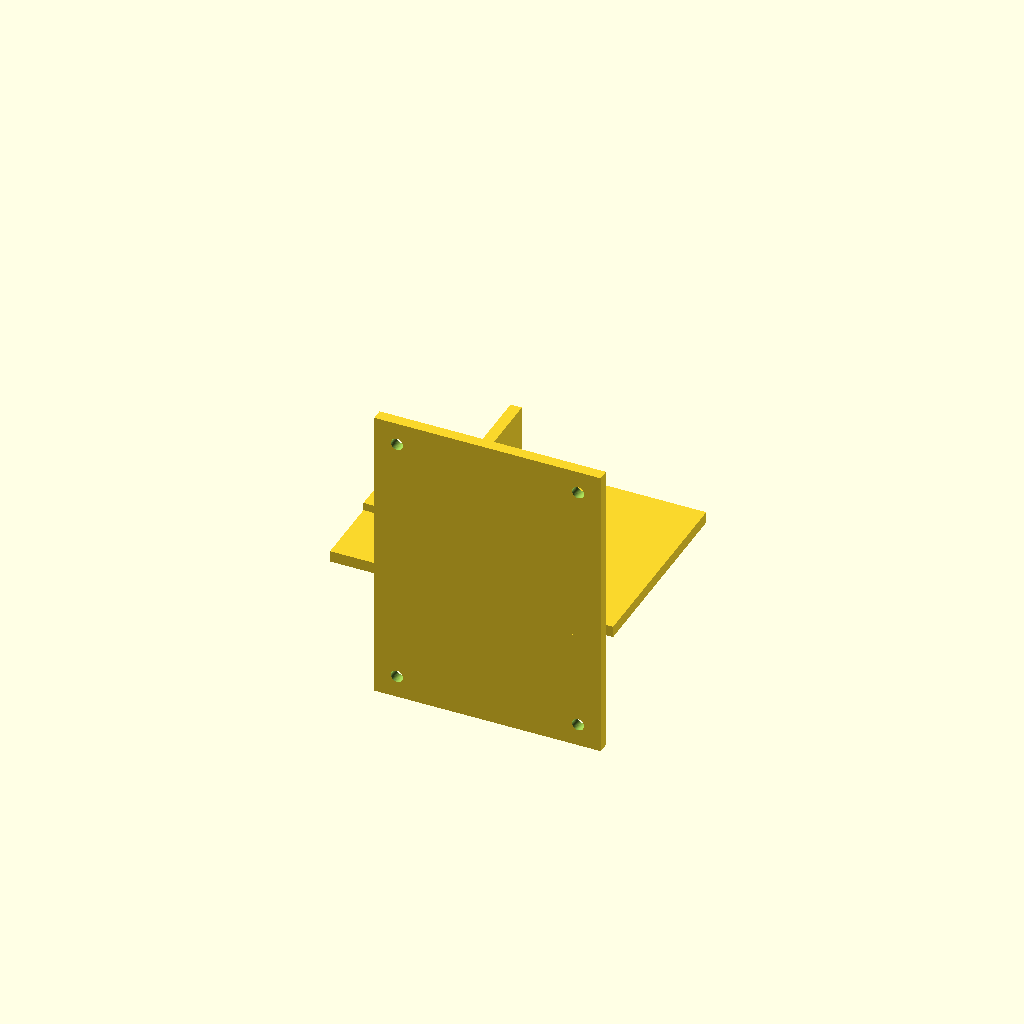
Cell 1 — every parameter at its default value.
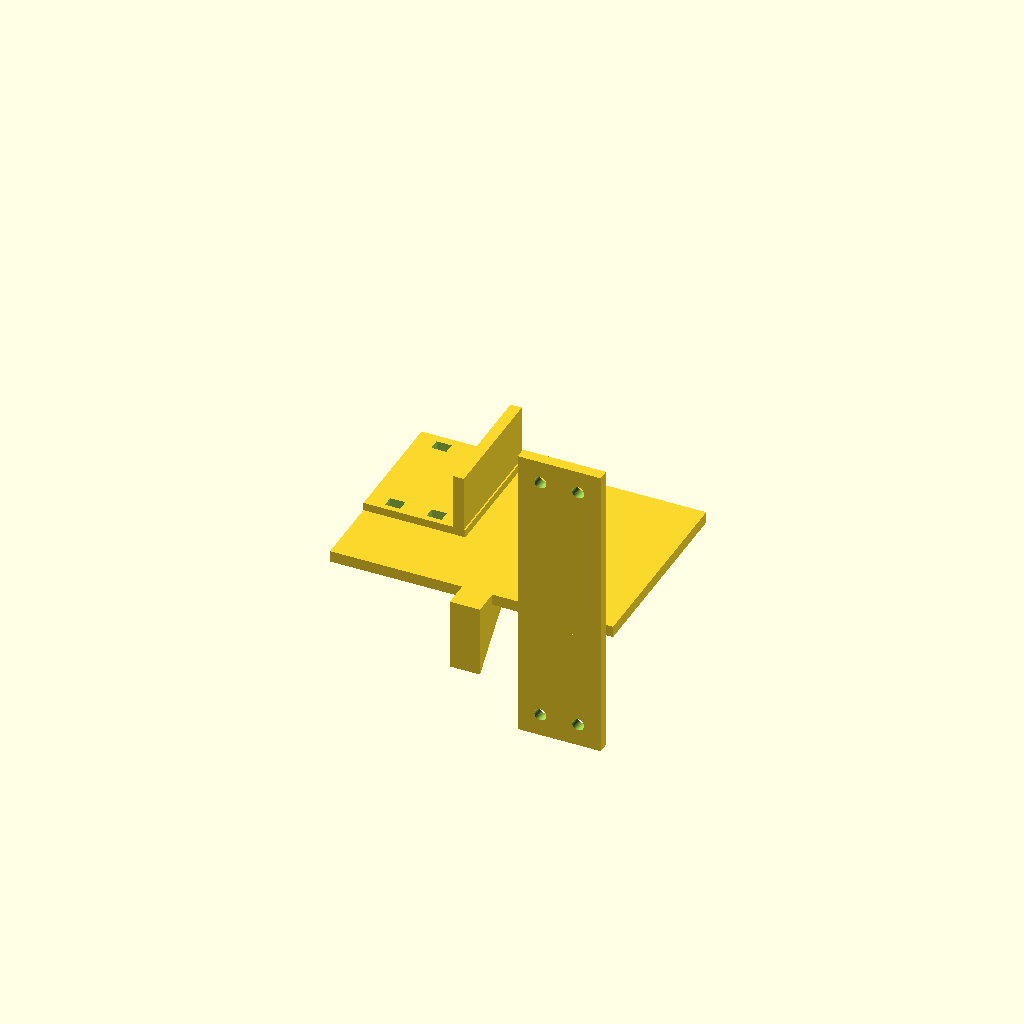
Cell 2 — pad_x0 set to 76, the other parameters unchanged.
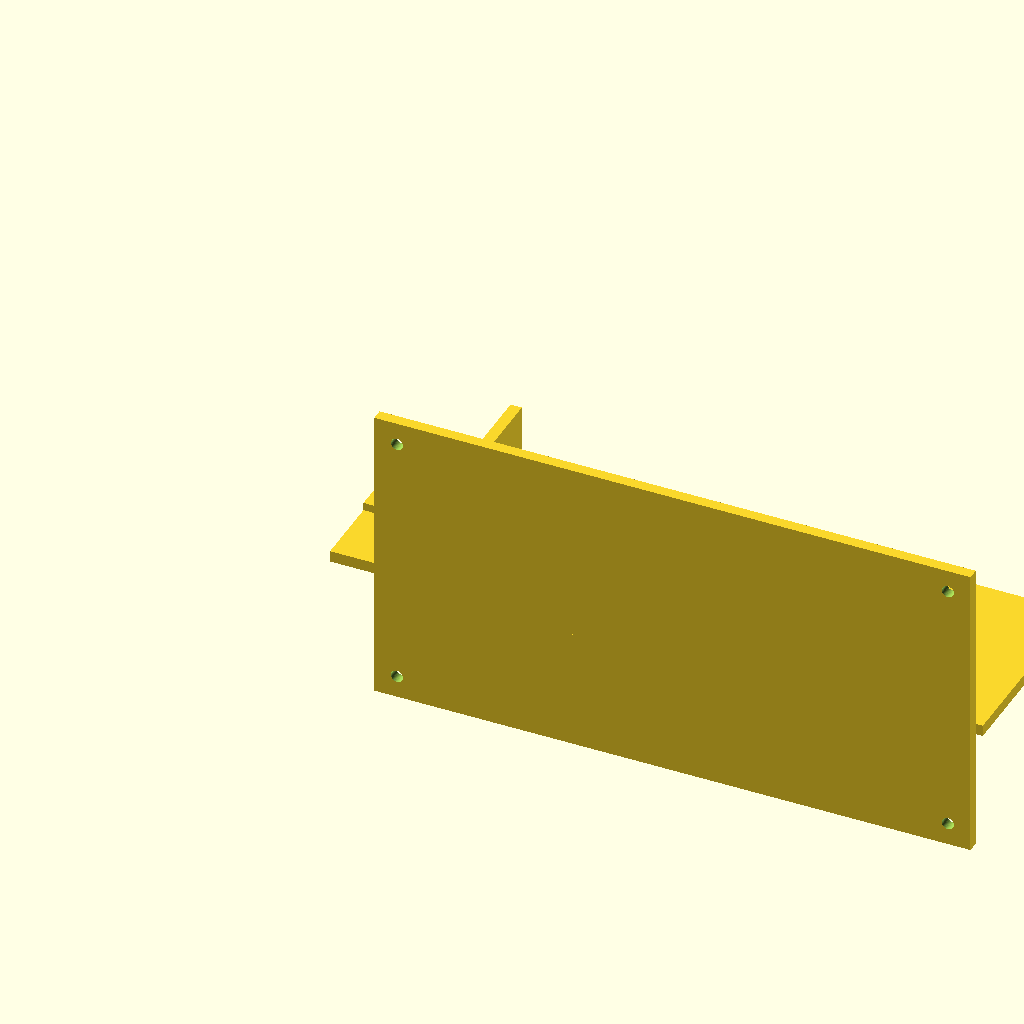
Cell 3: pad_x1 = 196 (everything else at default).
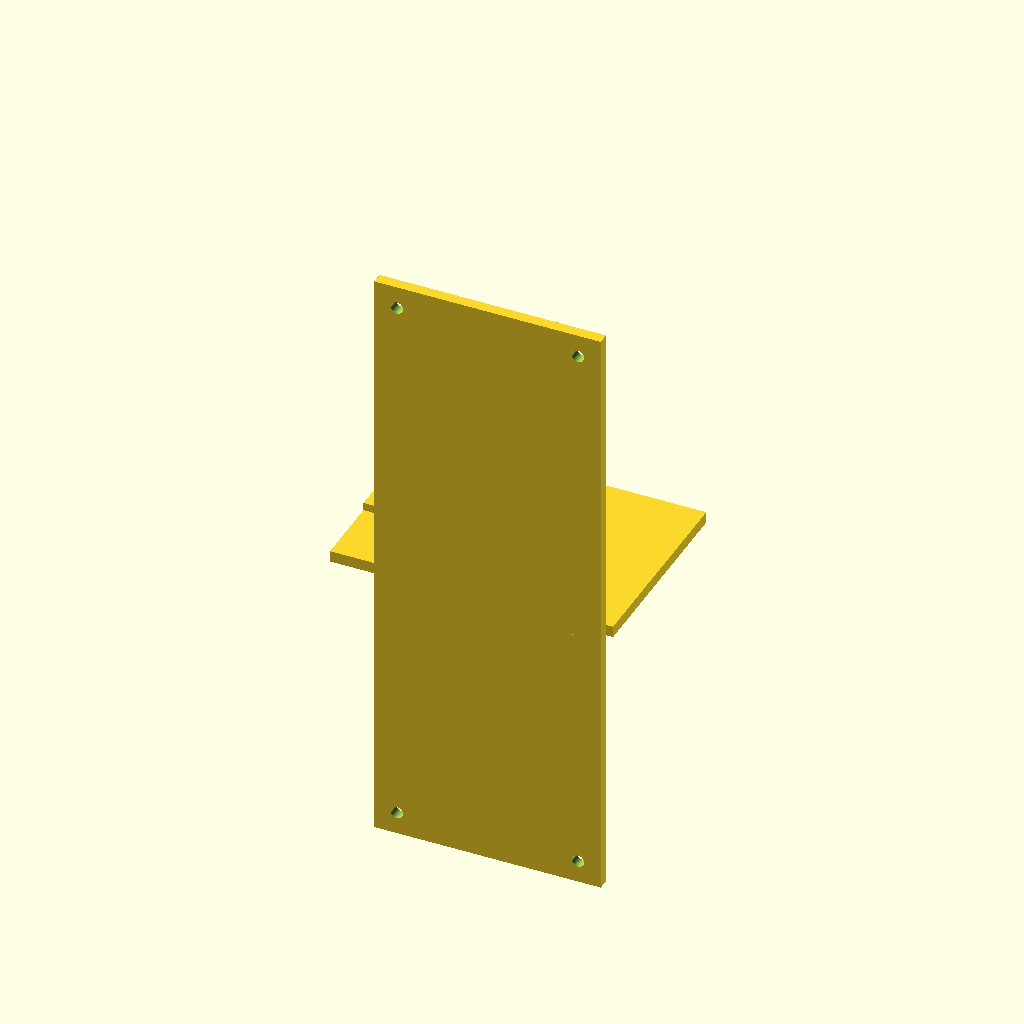
Cell 4 — pad_h set to 160, the other parameters unchanged.
One fixed orthographic camera (rotation 55°, 0°, 25°; colour scheme Cornfield) for every cell.
OpenSCAD source file cad/light_switch/wall_bracket.scad:
// Wall bracket for the light-switch pusher, design v1 (Issue #18,
// revised by Issue #24). Coordinate frame: origin at the rocker
// centre, X to the right when facing the wall, Y out from the wall,
// Z up. Target switch (measured 2026-11-28, docs/LIGHT_SWITCH.md):
// plate 70 x 120 mm (X -35..35, Z -60..60, face at about Y = 6),
// rocker about 46 x 92 mm, face at about Y = 9, centre pivot.
//
// Layout: the adhesive pad sits on the wall to the RIGHT of the plate
// (the left side is close to a door frame). A shelf reaches left in
// front of the plate (Y from 7, clearing the plate face at 6) and
// carries the servo base. The servo lies on its side, shaft axis
// along X, shaft centre at (Y = shaft_y = 37, Z = 0). NOTE: on an
// SG90 the output shaft is offset from the centre of the body length
// by about 5 mm (shaft_offset_y; clones differ - confirm on the
// actual unit). The body is placed so the SHAFT lands at shaft_y:
// body centre Y = shaft_y + shaft_offset_y, shaft end toward the
// wall.
//
// Clearance statement (precise version): the arm sweeps X = 10.5..
// 20.5 at the pads (radius 21..31 from the shaft axis, felt included)
// and X = 16.5..20.5 at the hub and spokes. Bracket parts that enter
// X < 27 (servo base from X = 23, shelf from X = 23) stay at radius
// <= 17.5 from the shaft axis, inside the pads' inner radius, so the
// pads cannot meet them; the hub and spokes stay clear in X.
//
// Retention: two zip ties at tie_x wrap the servo body and pass
// through slots in the base and shelf on both sides of the body; the
// end cheek stops +X sliding. The adhesive pad takes the press
// reaction; gussets under the posts stiffen the shelf root.
//
// Mounting: re-peelable adhesive strips on the pad back (Y = 0 face).
// Foam tape about 1 mm thick shifts the unit out by that much; the
// stroke budget in docs/LIGHT_SWITCH.md covers it (press swing is
// bench-tuned). The four pad holes screw the bracket to a bench
// board for rig use. Printing needs supports under the shelf/base
// overhangs (see PRINTING.md).
//
// Render status: verified with OpenSCAD 2021.01 (Issues #18, #24).

$fn = 48;

// ---- Parameters ----
part = "bracket";      // "bracket", "ghost" or "assembled"

shaft_y = 37;          // design shaft distance from the wall
shaft_offset_y = 5.2;  // SG90 shaft offset from body centre (confirm)

pad_x0 = 38;           // adhesive pad, X range [pad_x0, pad_x1]
pad_x1 = 98;
pad_h = 80;            // pad height (Z), centred on 0
pad_t = 3;             // pad thickness (Y)

shelf_x0 = 23;         // shelf, X range [shelf_x0, pad_x1]
shelf_y0 = 7;          // shelf front edge clears the plate face (6)
shelf_y1 = 60;
shelf_z = -11;         // shelf bottom; thickness 3 -> top at -8

post_w = 8;            // posts joining the pad to the shelf

base_x0 = 23;          // servo base plate on the shelf
base_x1 = 50;
base_y0 = 26;
base_y1 = 59;
base_top = -5.9;       // servo body bottom rests here

body_x0 = 24;          // SG90-class body, lying on its side
body_x1 = 46.4;        // (22.4 along X, 22.2 along Y, 11.8 along Z)
body_w_y = 22.2;
body_h_z = 11.8;
body_y = shaft_y + shaft_offset_y;   // body centre Y

cheek_x0 = 46.6;       // end cheek beyond the body (+X side)
cheek_x1 = 49.6;

tie_x = [30, 41];      // zip-tie centre positions (slots at these X)

// ---- Bracket ----
module wall_bracket_solid() {
  // Adhesive pad on the wall.
  difference() {
    translate([pad_x0, 0, -pad_h / 2]) cube([pad_x1 - pad_x0, pad_t, pad_h]);
    // Bench-board screw holes.
    for (sx = [pad_x0 + 6, pad_x1 - 6], sz = [-pad_h / 2 + 6, pad_h / 2 - 6])
      translate([sx, -1, sz]) rotate([-90, 0, 0]) cylinder(h = pad_t + 2, r = 1.6);
  }
  // Posts from the pad out to the shelf (same Z range as the shelf).
  for (px = [58, 84])
    translate([px, 0, shelf_z]) cube([post_w, shelf_y0 + 3, 3]);
  // Gussets under the posts (triangle in the Y-Z plane, extruded in X).
  for (px = [58, 84])
    translate([px, 0, shelf_z]) rotate([90, 0, 0]) rotate([0, 90, 0])
      linear_extrude(height = post_w)
        polygon(points = [[0, 0], [16, 0], [0, -16]]);
  // Shelf in front of the switch plate.
  translate([shelf_x0, shelf_y0, shelf_z]) cube([pad_x1 - shelf_x0, shelf_y1 - shelf_y0, 3]);
  // Servo base plate (embedded 1 mm into the shelf top).
  translate([base_x0, base_y0, shelf_z + 2]) cube([base_x1 - base_x0, base_y1 - base_y0, base_top - (shelf_z + 2)]);
  // End cheek.
  translate([cheek_x0, base_y0, shelf_z + 2]) cube([cheek_x1 - cheek_x0, base_y1 - base_y0, 9 - (shelf_z + 2)]);
}

module wall_bracket() {
  difference() {
    wall_bracket_solid();
    // Zip-tie slots through base and shelf, both sides of the body.
    for (tx = tie_x, sy = [[27.5, 30.5], [53.8, 56.8]])
      translate([tx - 2, sy[0], shelf_z - 1]) cube([4, sy[1] - sy[0], base_top - shelf_z + 2]);
  }
}

// ---- Servo ghost (for the assembled view) ----
module servo_ghost() {
  // Body (centre offset from the shaft by shaft_offset_y).
  translate([body_x0, body_y - body_w_y / 2, -body_h_z / 2])
    cube([body_x1 - body_x0, body_w_y, body_h_z]);
  // Shaft boss and shaft at shaft_y, pointing -X.
  translate([19, shaft_y, 0]) rotate([0, 90, 0]) cylinder(h = 5, r = 3);
  translate([21, shaft_y, 0]) rotate([0, 90, 0]) cylinder(h = 3, r = 5.5);
}

if (part == "bracket") wall_bracket();
else if (part == "ghost") servo_ghost();
else { wall_bracket(); servo_ghost(); }
Parameter table extracted from the source (name, type, default, range or options):
part: string, default "bracket"
shaft_y: number, default 37
shaft_offset_y: number, default 5.2
pad_x0: number, default 38
pad_x1: number, default 98
pad_h: number, default 80
pad_t: number, default 3
shelf_x0: number, default 23
shelf_y0: number, default 7
shelf_y1: number, default 60
shelf_z: number, default -11
post_w: number, default 8
base_x0: number, default 23
base_x1: number, default 50
base_y0: number, default 26
base_y1: number, default 59
base_top: number, default -5.9
body_x0: number, default 24
body_x1: number, default 46.4
body_w_y: number, default 22.2
body_h_z: number, default 11.8
cheek_x0: number, default 46.6
cheek_x1: number, default 49.6
tie_x: vector, default [30, 41]
